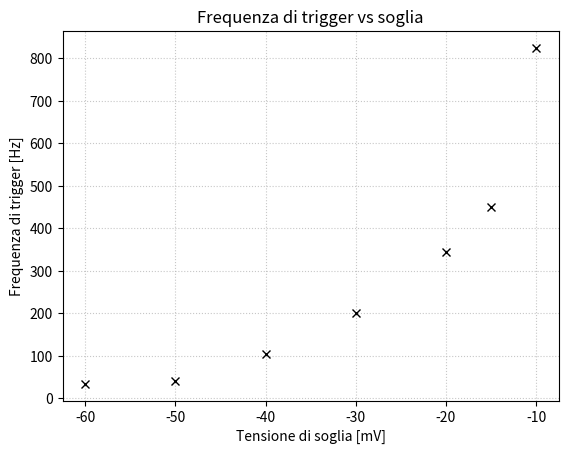

Source code (Python): (Note: this script raises an exception after producing the figure.)
import numpy as npfrom matplotlib import pyplot as pltimport pylabfrom scipy.optimize import curve_fit# =============================================================================# FREQUENZA DI TRIGGER VS SOGLIA# PM7 alimentato a 1770 V # =============================================================================soglie = np.array([-40, -30, -20, -15, -10, -50, -60])  # mVmin_freq = np.array([90, 160, 290, 370, 750, 30, 25])  # Hzmax_freq = np.array([120, 240, 400, 530, 900, 50, 44])  # Hzfreq=(max_freq+min_freq)/2  # Hzplt.figure(1)plt.title("Frequenza di trigger vs soglia")plt.xlabel("Tensione di soglia [mV]")plt.ylabel("Frequenza di trigger [Hz]")plt.errorbar(soglie, freq, marker='x', ls='', capsize=2,             zorder=2, color='k')plt.grid(linestyle=':',alpha=0.7)plt.savefig("Grafici/ftrigger_vs_soglia.png")print("Tensione di soglia [mV] & Frequenza di trigger minima [Hz]& Frequenza di trigger massima [Hz] & Frequenza di trigger media [Hz]")for i in range(len(soglie)):    print(f"{soglie[i]:.1f}& {min_freq[i]:.0f}& {max_freq[i]:.0f}& {freq[i]:.0f}")# =============================================================================# Frequenza di trigger e conteggi al variare di alimentazione# Tensione di trigger -21 mV# Tensione di soglia discriminatore -40 mV# =============================================================================alimentazione = np.array([1600, 1700, 1800, 1900, 1850, 1750 , 1975])*1e-3 #kVf_trigger = np.array([1,36, 400, 24.5e3, 1e3, 160, 320e3 ]) #Hzf_conteggi = np.array([1.8,29.2, 398.4, 42.915e3, 1.083e3, 151.8, 335.155e3 ]) #conteggi/ssigma_f = np.sqrt(f_conteggi)plt.figure(2)plt.title("Conteggi al secondo PM7 vs tensione di alimentazione")plt.xlabel("Tensione di alimentazione [kV]")plt.ylabel("Conteggi al secondo [Hz]")plt.yscale('log')plt.errorbar(alimentazione, (f_conteggi), sigma_f, marker='.', ls='', capsize=2,             zorder=2, color='k')plt.grid(linestyle=':',alpha=0.7)#plt.plot(alimentazione, f_trigger, '+')plt.savefig("Grafici/conteggi_vs_alimentazione_PM7.png")# =============================================================================# CONTEGGI IN SINGOLA, DOPPIA, TRIPLA + efficienza del secondo PM # Tengo Al1 e Al3 ferme, mentre vario Al2# =============================================================================#CONTEGGI 1&3 e 1&2&3Al1=1740 #VAl3=1670 #VAl2=np.array([1750, 1685, 1695, 1710, 1780, 1730, 1810, 1850, 1870, 1600, 1550, 1575, 1500, 1900, 1520, 1540, 1650, 1625 ])cps1=np.array([96.72, 98.52, 94.57, 97.07, 94.16, 95.76, 99.49 , 97.47, 99.45, 97.00, 94.84, 96.15, 92.03, 96.48, 96.02, 96.16,94.67, 92.38 ])cps2=np.array([244.38, 123.89, 140.37, 163.54, 368.03, 204.74, 710.80, 1311.06, 1551.69, 39.92, 16.34, 26.63, 6.98, 1858.19, 9.62, 13.67, 82.12, 58.13])cps3=np.array([99.45, 98.10, 94.57, 94.21, 93.69, 93.90, 95.81, 92.57, 91.47, 92.44, 91.39, 90.78, 89.62, 90.39, 89.76, 88.80, 89.03, 88.87])cps13=np.array([6.72, 7.37, 7.18, 7.06, 7.00, 6.94, 7.37, 7.23, 6.87, 7.07, 6.43, 6.76, 7.55, 7.21, 6.67, 6.84, 6.85, 7.08])cps123=np.array([6.65, 7.09, 6.98, 6.87, 6.88, 6.84, 7.29, 7.15, 6.79, 6.23, 3.64, 4.89, 1.71, 7.13, 2.40, 3.37, 6.59, 6.59])indices=np.argsort(Al2)Al2=Al2[indices]cps1=cps1[indices]cps2=cps2[indices]cps3=cps3[indices]cps13=cps13[indices]cps123=cps123[indices]epsilon2=cps123/cps13dcps1=np.sqrt(cps1)dcps2=np.sqrt(cps2)dcps3=np.sqrt(cps3)dcps13=np.sqrt(cps13)dcps123=np.sqrt(cps123*(1-epsilon2)) ## Var = cps13*epsilon*(1-epsilon)depsilon2=dcps123/cps13#Stima delle coincidenze doppie accidentaliR1=np.mean(cps1)R3=np.mean(cps3)w=50e-9wmin=2e-9Dt=100cps13_acc=R1*R3*Dt*(2*w-2*wmin)print("\nCoincidenze 1&3 accidentali: ", cps13_acc)print("\nPM & $V_2$ & singola & $1 \& 3$  &  $1\&2\& 3$ & $\epsilon_2$\\\ \n \hline")for i in range(len(Al2)):    s1= f"PM7 & & ${cps1[i]:.1f} \pm {dcps1[i]:.1f}$ & & & \\\ \n"    s2= f"PM5 & {Al2[i]:.0f} & ${cps2[i]:.1f} \pm {dcps2[i]:.1f}$"    s2+=f"& ${cps13[i]:.1f} $  & ${cps123[i]:.1f} \pm {dcps123[i]:.1f}$ "    s2+=f"& ${epsilon2[i]:.2f} \pm {depsilon2[i]:.2f}$\\\ \n"    s3= f"PM4 & & ${cps3[i]:.1f} \pm {dcps3[i]:.1f}$ & & & \\\ "    print( "\hline \n"+s1+ s2+s3)print("\n \n")print("EFFICIENZA 2", 7.09/7.37, np.sqrt(7.09)/7.37)#print("\nConteggi per secondo cps & $\sigma =\sqrt{cps}$ \\\ \n \hline")for i in range(len(Al2)):    s=f"{cps1[i]:.1f} &  {dcps1[i]:.1f} \\\ "    #print("\hline \n"+s)mcps1=np.mean(cps1)sqrtmcps1=np.mean(dcps1)scps1=(max(cps1)-min(cps1))/2#print(f"Misura di cps1: {mcps1:.1f}, radice di media {sqrtmcps1:.1f} , std= {scps1:.1f}$" )mcps3=np.mean(cps3)sqrtmcps3=np.mean(dcps3)scps3=(max(cps3)-min(cps3))/2#print(f"Misura di cps3: {mcps3:.1f}, radice di media {sqrtmcps3:.1f} , std= {scps3:.1f}$" )plt.figure(3)plt.yscale('log')plt.errorbar(Al2, cps2, np.sqrt(cps2), marker='.', ls='--', capsize=2,             zorder=2, label='PM5')plt.grid(linestyle=':',alpha=0.7)#plt.savefig("Grafici/conteggi_vs_alimentazione_PM5.png")plt.figure(4)plt.title("Efficienza di PM5 vs tensione di alimentazione")plt.xlabel("Tensione di alimentazione [kV]")plt.ylabel("Efficienza")plt.errorbar(Al2, epsilon2, depsilon2, marker='.', ls='', capsize=2,             zorder=2, color='k')plt.grid(linestyle=':',alpha=0.7)plt.savefig("Grafici/epsilon_vs_alimentazione_PM5.png")# =============================================================================# CONTEGGI IN SINGOLA, DOPPIA, TRIPLA del terzo PM # Tengo Al1 e Al2 ferme, mentre vario Al3# =============================================================================#CONTEGGI 1&3 e 1&2&3Al1=1740 #VAl2=1685 #VAl3=np.array([1670, 1710, 1700, 1750, 1850, 1900,1600, 1550, 1640])cps1=np.array([100.1, 99.3, 95.10, 98.04, 94.84, 95.70, 96.51, 95.28, 94.44 ])cps2=np.array([126.3, 127.1, 125.74, 126.94, 124.86, 126.41, 125.35, 126.08, 127.11])cps3=np.array([88.1, 171.5, 166.51, 828.51, 192482.28, 244425.18, 10.71, 2.30, 37.28])cps12=np.array([11.8, 9.3, 10.61, 11.19, 10.43, 11.56, 11.70, 11.23, 11.43])cps123=np.array([7.9, 6.6, 7.43, 8.29, 8.01, 8.73, 2.92, 0.47, 5.64])indices=np.argsort(Al3)Al3=Al3[indices]cps1=cps1[indices]cps2=cps2[indices]cps3=cps3[indices]cps12=cps12[indices]cps123=cps123[indices]epsilon3=cps123/cps12dcps1=np.sqrt(cps1)dcps2=np.sqrt(cps2)dcps3=np.sqrt(cps3)dcps12=np.sqrt(cps12)dcps123=np.sqrt(cps123*(1-epsilon3)) depsilon3=dcps123/cps12print("\nPM & $V_3$ & singola & $1 \& 2$ \\\ \n \hline")for i in range(len(Al3)):    s1= f"PM7 & & ${cps1[i]:.1f} \pm {dcps1[i]:.1f}$ &  & & \\\ \n"    s2= f"PM5 & {Al3[i]:.0f} & ${cps2[i]:.1f} \pm {dcps2[i]:.1f}$ & ${cps12[i]:.1f} $  & ${cps123[i]:.1f} \pm {dcps123[i]:.1f}$"    s2+=f"& ${epsilon3[i]:.2f} \pm {depsilon3[i]:.2f}$\\\ \n"    s3= f"PM4 & & ${cps3[i]:.1f} \pm {dcps3[i]:.1f}$ &  & &\\\ "    print( "\hline \n"+s1+ s2+s3)print("EFFICIENZA 3", 7.90/11.80, np.sqrt(7.90)/11.80)plt.figure(3)plt.yscale('log')plt.errorbar(Al3, cps3, np.sqrt(cps3), marker='.', ls='--', capsize=2,             zorder=2, label='PM4')plt.grid(linestyle=':',alpha=0.7)#plt.savefig("Grafici/conteggi_vs_alimentazione_PM4.png")plt.figure(6)plt.title("Efficienza di PM4 vs tensione di alimentazione")plt.xlabel("Tensione di alimentazione [V]")plt.ylabel("Efficienza")plt.errorbar(Al3, epsilon3, depsilon3, marker='.', ls='', capsize=2,             zorder=2, color='k')plt.grid(linestyle=':',alpha=0.7)plt.savefig("Grafici/epsilon_vs_alimentazione_PM4.png")print(epsilon3)# =============================================================================# CONTEGGI IN SINGOLA, DOPPIA, TRIPLA del primo PM # Tengo Al1 e Al2 ferme, mentre vario Al3# =============================================================================#CONTEGGI 2&3 e 1&2&3Al3=1670 #VAl2=1685 #VAl1=np.array([1740, 1670, 1850, 1900, 1800])cps1=np.array([94.25, 6.73, 800.52, 27723.27, 1038.97])cps2=np.array([126.30, 125.00, 125.46, 124.18, 118.91])cps3=np.array([87.01, 88.38, 87.08, 89.37, 81.80])cps23=np.array([14.98, 14.78, 14.50, 14.93, 14.38])cps123=np.array([6.23, 1.67, 7.88, 7.71, 8.30])indices=np.argsort(Al1)Al1=Al1[indices]cps1=cps1[indices]cps2=cps2[indices]cps3=cps3[indices]cps23=cps23[indices]cps123=cps123[indices]epsilon1=cps123/cps23dcps1=np.sqrt(cps1)dcps2=np.sqrt(cps2)dcps3=np.sqrt(cps3)dcps23=np.sqrt(cps23)dcps123=np.sqrt(cps123*(1-epsilon1)) depsilon1=dcps123/cps23print("\nPM & $V_1$ & singola & $2 \& 3$  & 1\& 2 \& 3$ \\\ \n \hline")for i in range(len(Al1)):    s1= f"PM7 & & ${cps1[i]:.1f} \pm {dcps1[i]:.1f}$ &  & &\\\ \n"    s2= f"PM5 & {Al1[i]:.0f} & ${cps2[i]:.1f} \pm {dcps2[i]:.1f}$ & ${cps23[i]:.1f}$  & ${cps123[i]:.1f} \pm {dcps123[i]:.1f}$ "    s2+=f"& ${epsilon1[i]:.2f} \pm {depsilon1[i]:.2f}$\\\ \n"    s3= f"PM4 & & ${cps3[i]:.1f} \pm {dcps3[i]:.1f}$ &  & &\\\ "    print( "\hline \n"+s1+ s2+s3)    print("EFFICIENZA 1", 6.23/14.98, np.sqrt(6.23)/14.98)plt.figure(3)plt.title("Conteggi al secondo dei PM vs tensione di alimentazione")plt.xlabel("Tensione di alimentazione [V]")plt.ylabel("Conteggi al secondo [cps]")plt.yscale('log')plt.errorbar(Al1, cps1, np.sqrt(cps1), marker='.', ls='--', capsize=2,             zorder=2, label='PM7')plt.grid(linestyle=':',alpha=0.7)plt.legend(loc='best')plt.savefig("Grafici/conteggi_vs_alimentazione_tutti.png")plt.figure(7)plt.title("Efficienza di PM7 vs tensione di alimentazione")plt.xlabel("Tensione di alimentazione [V]")plt.ylabel("Efficienza")plt.errorbar(Al1, epsilon1, depsilon1, marker='.', ls='', capsize=2,             zorder=2, color='k')plt.grid(linestyle=':',alpha=0.7)plt.savefig("Grafici/epsilon_vs_alimentazione_PM7.png")# =============================================================================# CONTEGGI IN SINGOLA, DOPPIA, TRIPLA del secondo PM # Cambio solo al1 e al3# =============================================================================#CONTEGGI 1&3 e 1&2&3Al1=np.array([1650, 1700, 1750, 1800, 1850, 1900, 1950, 1775, 1825, 1790, 1625 ]) #=Al3Al2=1685cps1=np.array([6.63, 23.23, 117.72, 338.60, 1602.24, 56058.43, 240242.24, 280.35, 568.23, 335.56, 4.68])cps2=np.array([124.91, 123.82, 124.72, 127.66, 119.95, 117.79, 119.31, 118.28, 118.24, 117.00, 119.57])cps3=np.array([51.18, 163.17, 788.53, 64017.00, 192670.49, 242814.49, 264277.56, 10758.84, 134161.77, 35392.29, 21.07])cps13=np.array([1.57, 4.99, 8.80, 15.78, 93.89, 3577.31, 16377.54, 10.52, 31.22, 13.19, 0.9])cps123=np.array([1.49, 4.81, 8.36, 9.76, 10.24, 10.10, 11.15, 9.07, 9.54, 9.12, 0.88])indices=np.argsort(Al1)Al1=Al1[indices]cps1=cps1[indices]cps2=cps2[indices]cps3=cps3[indices]cps13=cps13[indices]cps123=cps123[indices]epsilon2=cps123/cps13dcps1=np.sqrt(cps1)dcps2=np.sqrt(cps2)dcps3=np.sqrt(cps3)dcps13=np.sqrt(cps13)dcps123=np.sqrt(cps123*(1-epsilon2))depsilon2=dcps123/cps13w=50e-9wmin=2e-9Dt=100cps13_acc=cps1*cps3*Dt*(2*w-2*wmin)epsilon2_corr=cps123/(cps13 - cps13_acc)print("\nTabella coincidenze accidentali")for i in range(len(Al1)):    s1= f"PM7 & & ${cps1[i]:.1f} \pm {dcps1[i]:.1f}$ & & & & \\\ \n"    s2= f"PM5 & {Al1[i]:.0f} & ${cps2[i]:.1f} \pm {dcps2[i]:.1f}$"    s2+=f"& ${cps13[i]:.1f} $  & ${cps13_acc[i]:.3f}$ "    s2+=f"& ${cps123[i]:.1f} \pm {dcps123[i]:.1f}$"    s2+=f"& ${epsilon2[i]:.4f} \pm {depsilon2[i]:.4f}$ \\\ \n"    s3= f"PM4 & & ${cps3[i]:.1f} \pm {dcps3[i]:.1f}$ & & & & \\\ "    print( "\hline \n"+s1+ s2+s3)plt.figure(8)plt.title("Efficienza di PM5 vs tensione di alimentazione di PM4 e PM7")plt.xlabel("Tensione di alimentazione [V]")plt.ylabel("Efficienza")plt.errorbar(Al1, epsilon2, depsilon2, marker='.', ls='', capsize=2,             zorder=2, label='Efficienza', color='k')#plt.errorbar(Al1, epsilon2_corr, marker='.', ls='', capsize=2,#             zorder=2, label='Efficienza corretta')plt.grid(linestyle=':',alpha=0.7)#plt.legend(loc='best')plt.savefig("Grafici/epsilon_vs_alimentazione_altri.png")plt.show()